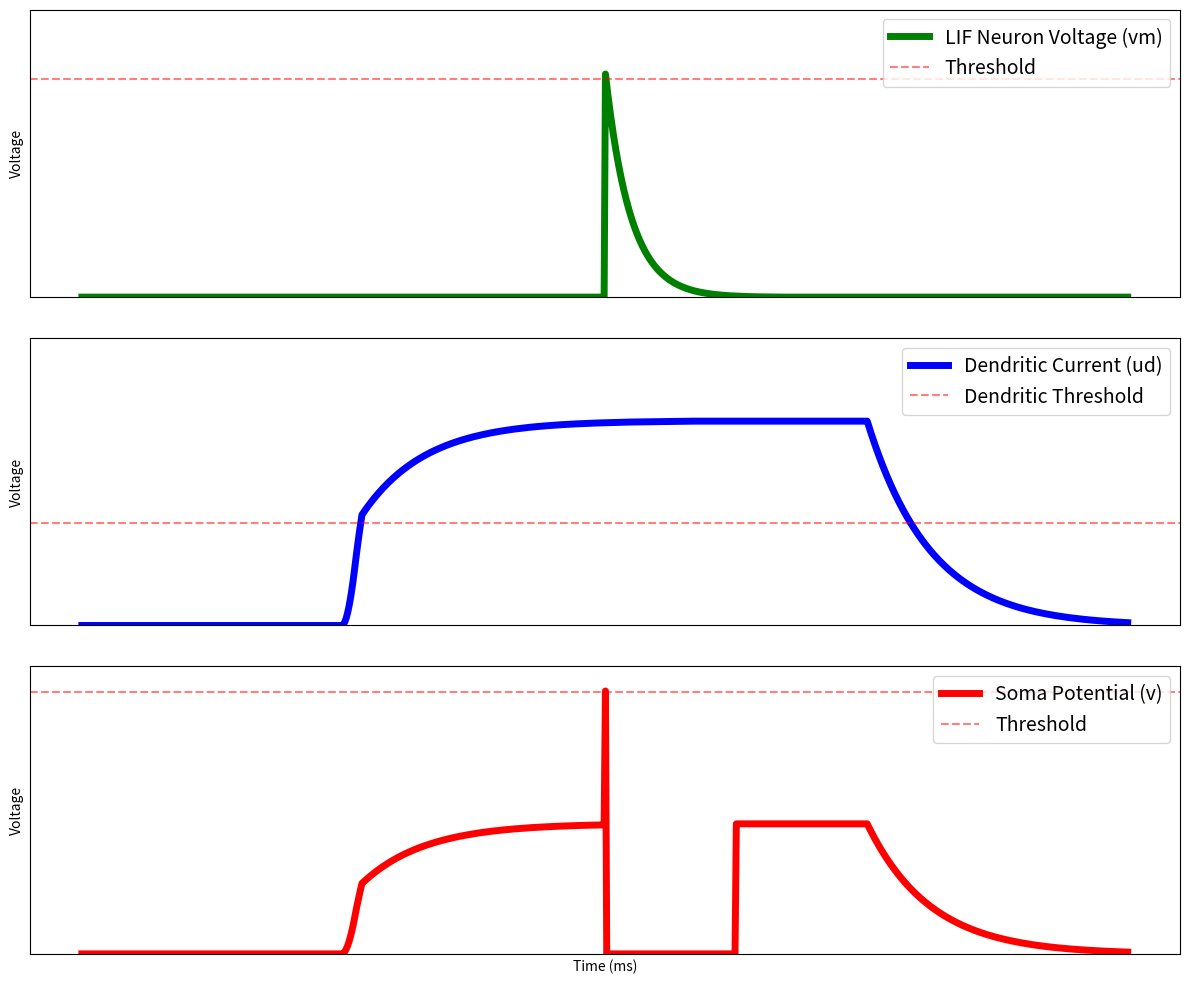

The matplotlib source for this figure:
import numpy as np
import matplotlib.pyplot as plt

# Saturate value to 24-bit signed range
def saturate24(x):
    if x > 0x7FFFFF:  # Maximum positive value (2^23 - 1)
        return 0x7FFFFF
    elif x < -0x800000:  # Minimum negative value (-2^23)
        return -0x800000
    return int(x)

# Constants (scaled to fixed-point representation)
dt = 0.1  # ms per timestep
timesteps = 800  # 60 ms simulation
vth = 20000  # Soma spike threshold
dth = 5000   # Dendrite spike threshold
dv = int(0.95 * (1 << 10))  # Soma decay (0.99 in 10-bit fixed-point)
dd = int(0.98 * (1 << 10))  # Dendrite decay
sd = 1 << 10  # Dendritic current scaling (1.0 in 10-bit fixed-point)
up = 10000    # Plateau potential
pt = 200      # Plateau duration (100 timesteps = 10 ms)
rt = 100       # Refractory period (20 timesteps = 2 ms)
rd = 100       # Dendritic refractory period (20 timesteps = 2 ms)
rdc = 0       # Dendritic refractory counter
bias = 0      # Neuron bias
h_plat = 210
# Input spikes (1 timestep each)
da0 = np.zeros(timesteps)  # Somatic input
da1 = np.zeros(timesteps)  # Dendritic input
da1[200:210] = 1  # Dendritic spike at 10 ms (timestep 100)
da0[400:401] = 160 # Somatic spike at 40 ms (timestep 400) - increased to 160 to ensure spike

# Initialize state variables for multi-compartment neuron
v_soma = 0        # Soma membrane potential
vtot_mclif = 0  # Total soma potential 
h_dend = 0        # Dendrite state variable
ud_dend = 0       # Dendrite current
ac_dend = 0       # Active dendrite flag
pc_dend = 0       # Plateau counter
rc_mclif = 0       # Refractory counter
v_soma_history = np.zeros(timesteps)      # Soma potential history
ud_dend_history = np.zeros(timesteps)     # Dendrite current history

# Initialize state variables for LIF neuron (point neuron)
v_lif = 0
rc_lif = 0
v_lif_history = np.zeros(timesteps)

# Initialize state variables for adLIF neuron (oscillating potential)
u_adlif = 0
w_adlif = 0
alpha_adlif = 0
beta_adlif = 0

# Main simulation loop
for t in range(timesteps):
    # =========================================================================
    # Reference LIF Neuron (without dendritic components)
    # =========================================================================
    if rc_lif > 0:
        rc_lif -= 1
    else:
        # Apply decay and inputs
        v_lif = (v_lif * dv) >> 10
        v_lif = saturate24(v_lif + (int(da0[t]) << 6))
        v_lif = saturate24(v_lif + bias)
        
        # Check for spike
        if v_lif >= vth:
            v_lif = 0
            rc_lif = rt
    
    v_lif_history[t] = v_lif

    # =========================================================================
    # Multi-compartment Neuron (based on microcode)
    # =========================================================================
    # Pass0: Soma update and refractory handling
    vtot_mclif = 0
    if rc_mclif > 0:
        rc_mclif -= 1
        # During refractory, only update refractory counter
        pass
    else:
        # Scale input, apply decay, and add bias
        scaled_da0 = int(da0[t]) << 6
        v_soma = (v_soma * dv) >> 10
        v_soma = saturate24(v_soma + scaled_da0)
        v_soma = saturate24(v_soma + bias)
    
    # Dendrite0: Update if dendrite is not active
    # Process dendritic input
    if rdc > 0:
        rdc -= 1
        scaled_da1 = 0  # No dendritic input during refractory
    else:
        scaled_da1 = int(da1[t]) << 6
    h_dend = (h_dend * dd) >> 10
    h_dend = saturate24(h_dend + scaled_da1)
    
    # Dendrite1: Update dendritic current
    ud_dend = (ud_dend * dd) >> 10
    # Add scaled h to ud (sd = 1.0 in fixed point)
    ud_dend = saturate24(ud_dend + ((h_dend * sd) >> 10))
    
    # Cases: Dendritic plateau logic
    print(f"Time {t}, Soma Voltage: {v_soma}, Dendrite Current: {ud_dend}, Active: {ac_dend}, Plateau Counter: {pc_dend}, Refractory Counter: {rc_mclif}")
    if ud_dend >= dth and ac_dend == 0 and pc_dend == 0 and rdc == 0:
        # Initiate plateau
        # ud = up
        pc_dend = pt
        ac_dend = 1
        h_dend = h_plat
    
    # Update plateau counter
    if ac_dend == 1:
        # ud = up
        h_dend = h_plat
        pc_dend -= 1
        if pc_dend <= 0:
            # End plateau
            # ud = 0
            h_dend = 0
            ac_dend = 0
            rdc = rd  # Enter dendritic refractory period
    
    # Pass2: Apply dendritic current to soma and check for spike
    if rc_mclif == 0:  # Only if not in refractory

        vtot_mclif = saturate24(v_soma + ud_dend)

        if vtot_mclif >= vth:
            # Spike occurred
            v_soma = 0
            # ud = 0  # Reset dendritic current
            ac_dend = 0  # Deactivate dendrite
            pc_dend = 0  # Reset plateau counter
            rc_mclif = rt  # Enter refractory period

    # Record state
    v_soma_history[t] = vtot_mclif
    ud_dend_history[t] = ud_dend
    vtot_mclif = 0

# Create time axis in milliseconds
time_ms = np.arange(0, timesteps) * dt

# Plot results
plt.figure(figsize=(12, 10))

# Plot 1: LIF Neuron Voltage
plt.subplot(3, 1, 1)
plt.plot(time_ms, v_lif_history, 'g', label='LIF Neuron Voltage (vm)', linewidth=5)
plt.ylabel('Voltage')
plt.axhline(y=10000, color='r', linestyle='--', alpha=0.5, label='Threshold')
# plt.axvline(x=40, color='r', linestyle='--', alpha=0.3)
plt.ylim(0, 12000 * 1.1)  # Scale to 20% above threshold
plt.xticks([])  # Remove x-axis ticks and labels
plt.yticks([])  # Remove x-axis ticks and labels
# plt.grid(True)
plt.legend(loc='upper right', fontsize=14)

# Plot 2: Dendritic Potential
plt.subplot(3, 1, 2)
plt.plot(time_ms, ud_dend_history, 'b', label='Dendritic Current (ud)', linewidth=5)
plt.subplots_adjust(hspace=6)
plt.ylabel('Voltage')
plt.axhline(y=dth, color='r', linestyle='--', alpha=0.5, label='Dendritic Threshold')
# plt.axvline(x=20, color='r', linestyle='--', alpha=0.3)
# plt.axvline(x=40, color='r', linestyle='--', alpha=0.3)
plt.ylim(0, up * 1.4)  # Scale to 20% above threshold
plt.xticks([])  # Remove x-axis ticks and labels
plt.yticks([])  # Remove x-axis ticks and labels
# plt.grid(True)
plt.legend(loc='upper right', fontsize=14)

# Plot 3: Soma Potential (Multi-compartment)
plt.subplot(3, 1, 3)
plt.plot(time_ms, v_soma_history, 'r', label='Soma Potential (v)', linewidth=5)
plt.xlabel('Time (ms)')
plt.ylabel('Voltage')
plt.axhline(y=vth, color='r', linestyle='--', alpha=0.5, label='Threshold')
# plt.axvline(x=40, color='r', linestyle='--', alpha=0.3)
plt.ylim(0, vth * 1.1)  # Scale to 20% above threshold
plt.xticks([])  # Remove x-axis ticks and labels
plt.yticks([])  # Remove x-axis ticks and labels
# plt.grid(True)
plt.legend(loc='upper right', fontsize=14)

plt.tight_layout()
plt.savefig('neuron_simulation.png', dpi=300)
plt.show()
